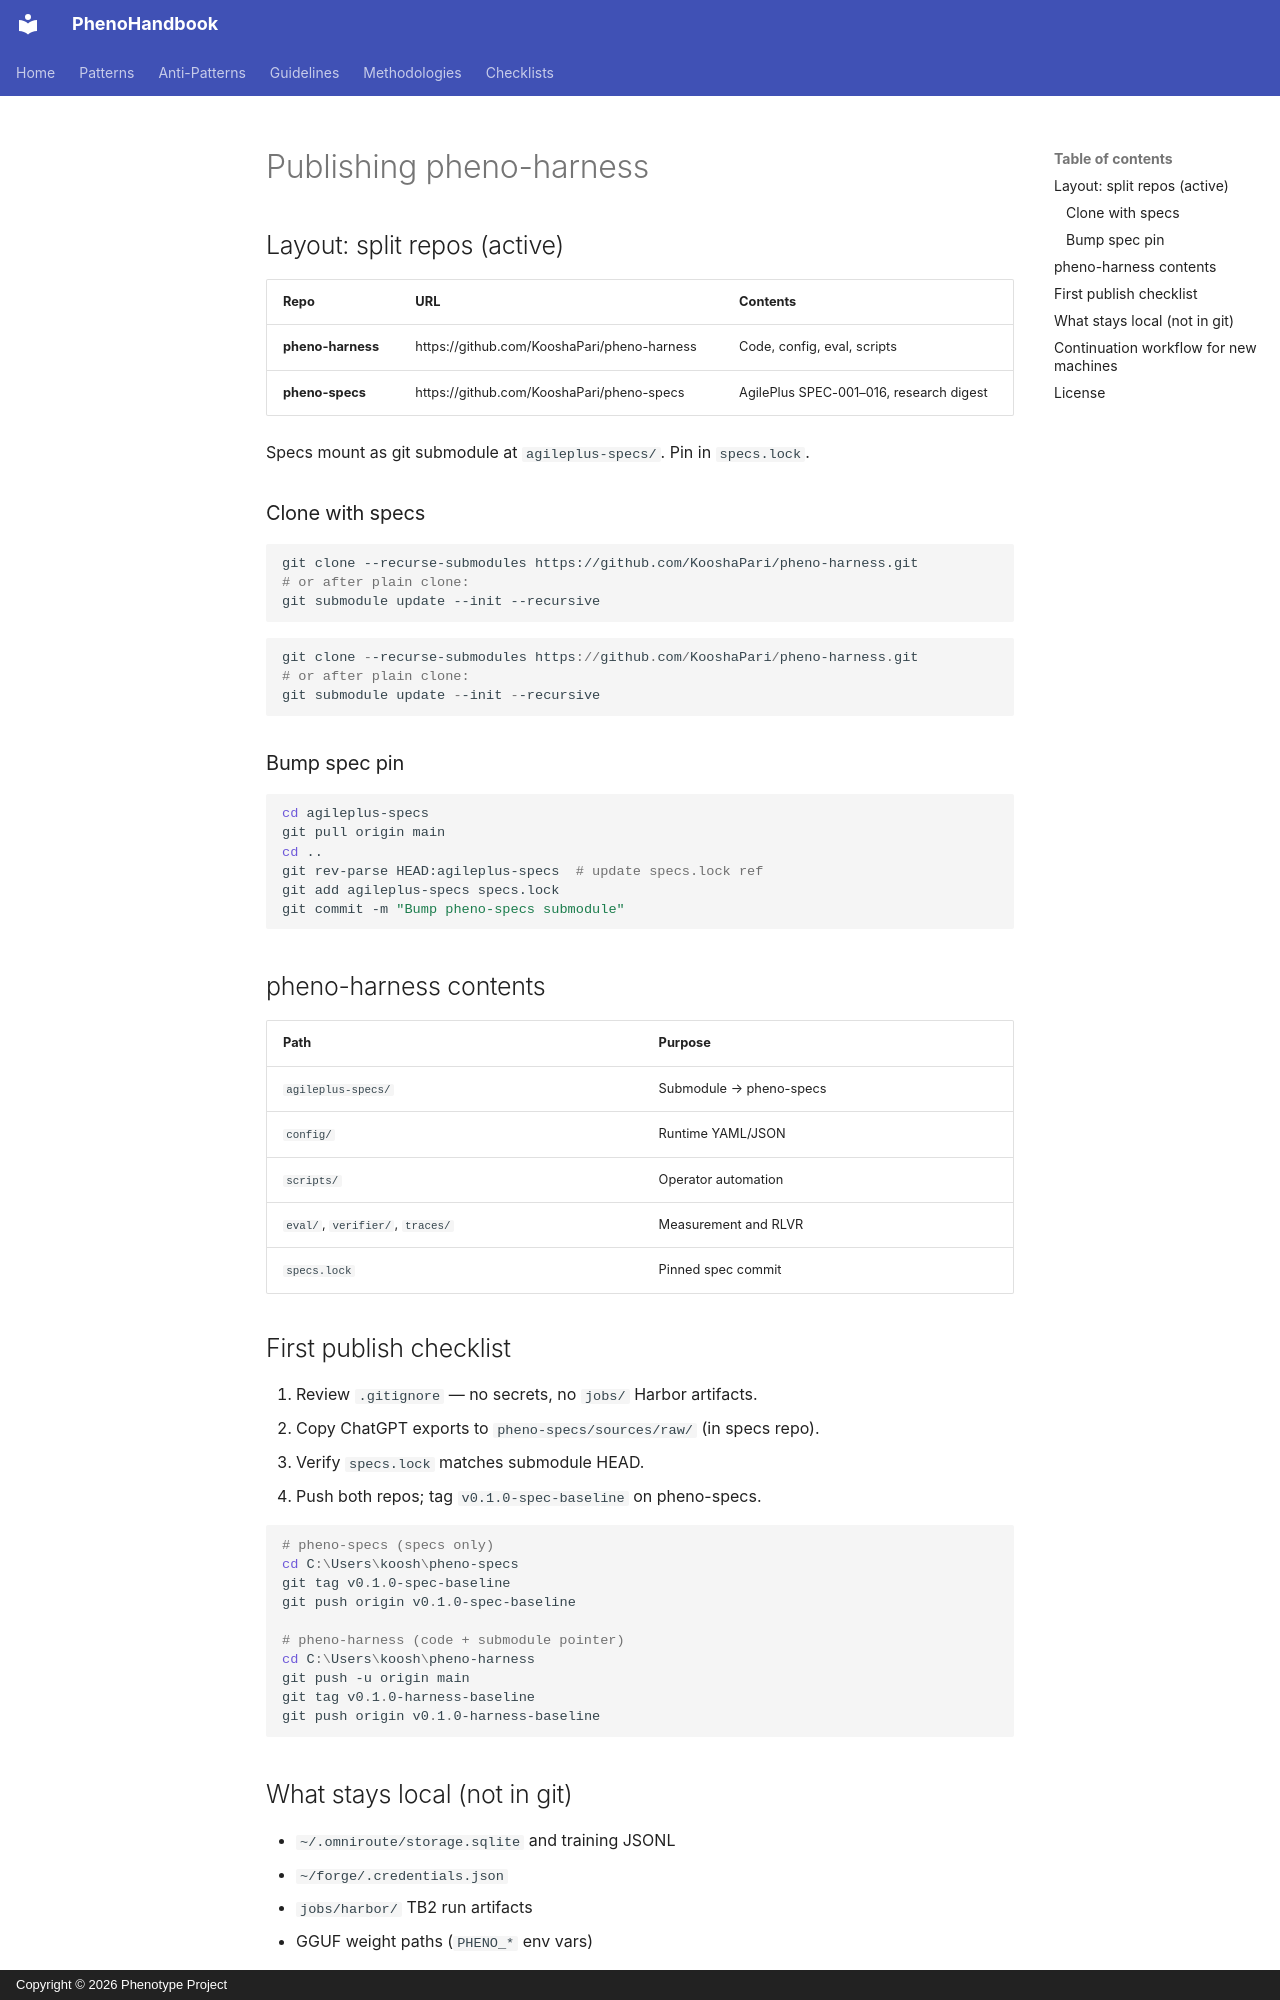

repository: KooshaPari/PhenoShared · page: PUBLISHING/index.html · generator: mkdocs · copyright: Copyright © 2026 Phenotype Project

# Publishing pheno-harness

## Layout: split repos (active)

| Repo | URL | Contents |
|------|-----|----------|
| **pheno-harness** | https://github.com/KooshaPari/pheno-harness | Code, config, eval, scripts |
| **pheno-specs** | https://github.com/KooshaPari/pheno-specs | AgilePlus SPEC-001–016, research digest |

Specs mount as git submodule at `agileplus-specs/`. Pin in `specs.lock`.

### Clone with specs

```bash
git clone --recurse-submodules https://github.com/KooshaPari/pheno-harness.git
# or after plain clone:
git submodule update --init --recursive
```

```powershell
git clone --recurse-submodules https://github.com/KooshaPari/pheno-harness.git
# or after plain clone:
git submodule update --init --recursive
```

### Bump spec pin

```bash
cd agileplus-specs
git pull origin main
cd ..
git rev-parse HEAD:agileplus-specs  # update specs.lock ref
git add agileplus-specs specs.lock
git commit -m "Bump pheno-specs submodule"
```

## pheno-harness contents

| Path | Purpose |
|------|---------|
| `agileplus-specs/` | Submodule → pheno-specs |
| `config/` | Runtime YAML/JSON |
| `scripts/` | Operator automation |
| `eval/`, `verifier/`, `traces/` | Measurement and RLVR |
| `specs.lock` | Pinned spec commit |

## First publish checklist

1. Review `.gitignore` — no secrets, no `jobs/` Harbor artifacts.
2. Copy ChatGPT exports to `pheno-specs/sources/raw/` (in specs repo).
3. Verify `specs.lock` matches submodule HEAD.
4. Push both repos; tag `v0.1.0-spec-baseline` on pheno-specs.

```powershell
# pheno-specs (specs only)
cd C:\Users\koosh\pheno-specs
git tag v0.1.0-spec-baseline
git push origin v0.1.0-spec-baseline

# pheno-harness (code + submodule pointer)
cd C:\Users\koosh\pheno-harness
git push -u origin main
git tag v0.1.0-harness-baseline
git push origin v0.1.0-harness-baseline
```

## What stays local (not in git)

- `~/.omniroute/storage.sqlite` and training JSONL
- `~/forge/.credentials.json`
- `jobs/harbor/` TB2 run artifacts
- GGUF weight paths (`PHENO_*` env vars)
